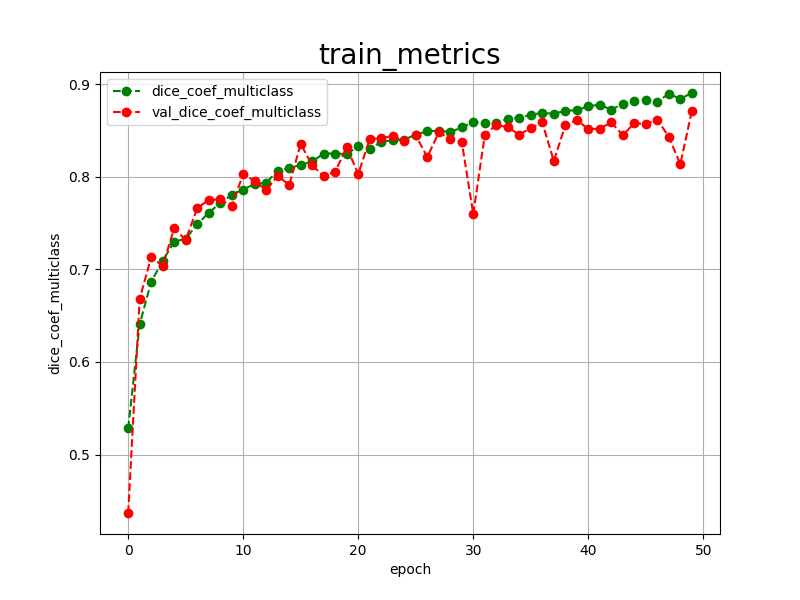

Source data for this figure (header and first rows):
epoch, dice_coef_multiclass, val_dice_coef_multiclass, 
0, 0.5282, 0.4370
1, 0.6408, 0.6682
2, 0.6865, 0.7130
3, 0.7092, 0.7037
4, 0.7299, 0.7443
5, 0.7330, 0.7316
6, 0.7485, 0.7660
7, 0.7611, 0.7749
8, 0.7714, 0.7754
9, 0.7803, 0.7684
10, 0.7861, 0.8027
11, 0.7921, 0.7953
12, 0.7935, 0.7854
13, 0.8064, 0.8011
14, 0.8092, 0.7910
15, 0.8128, 0.8354
16, 0.8164, 0.8121
17, 0.8250, 0.8006
18, 0.8249, 0.8055
19, 0.8244, 0.8317
20, 0.8329, 0.8028
21, 0.8297, 0.8407
22, 0.8376, 0.8412
23, 0.8393, 0.8443
24, 0.8401, 0.8381
25, 0.8453, 0.8447
26, 0.8489, 0.8211
27, 0.8496, 0.8477
28, 0.8483, 0.8410
29, 0.8531, 0.8376
30, 0.8591, 0.7596
31, 0.8579, 0.8449
32, 0.8584, 0.8561
33, 0.8624, 0.8532
34, 0.8634, 0.8454
35, 0.8670, 0.8524
36, 0.8687, 0.8586
37, 0.8680, 0.8170
38, 0.8710, 0.8553
39, 0.8718, 0.8613
40, 0.8760, 0.8512
41, 0.8777, 0.8519
42, 0.8723, 0.8585
43, 0.8786, 0.8448
44, 0.8815, 0.8577
45, 0.8829, 0.8569
46, 0.8809, 0.8615
47, 0.8894, 0.8430
48, 0.8840, 0.8135
49, 0.8903, 0.8708
